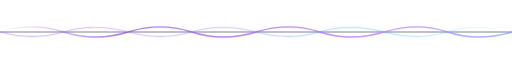
t = 0.00 s
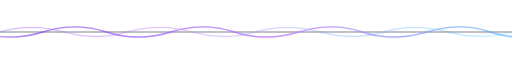
t = 4.00 s
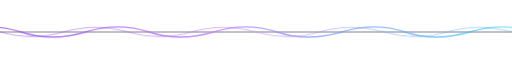
t = 8.00 s

The animated SVG that drew these frames (rendered in a browser with its animation timeline set to each time). Animation: 2 CSS @keyframes rules; frames cover the first 8.00 s, repeats indefinitely.

<svg xmlns="http://www.w3.org/2000/svg" viewBox="0 0 900 48" width="100%" height="48">
  <defs>
    <linearGradient id="waveGrad" x1="0%" y1="0%" x2="100%" y2="0%">
      <stop offset="0%" stop-color="#7c3aed" stop-opacity="0" />
      <stop offset="15%" stop-color="#7c3aed" stop-opacity="0.8" />
      <stop offset="50%" stop-color="#c084fc" stop-opacity="1" />
      <stop offset="85%" stop-color="#38bdf8" stop-opacity="0.8" />
      <stop offset="100%" stop-color="#38bdf8" stop-opacity="0" />
    </linearGradient>

    <style>
      @keyframes waveFlow1 {
        0% { transform: translateX(0); }
        100% { transform: translateX(-450px); }
      }
      @keyframes waveFlow2 {
        0% { transform: translateX(0); }
        100% { transform: translateX(450px); }
      }
      .wave1 {
        animation: waveFlow1 12s linear infinite;
      }
      .wave2 {
        animation: waveFlow2 16s linear infinite;
      }
    </style>
  </defs>

  <!-- Background Center Line -->
  <line x1="0" y1="24" x2="900" y2="24" stroke="#1f2536" stroke-width="1" />

  <!-- Animated Sinusoidal Wave 1 -->
  <g class="wave1" opacity="0.85">
    <path d="M 0 24 Q 56 6, 112 24 T 225 24 T 337 24 T 450 24 T 562 24 T 675 24 T 787 24 T 900 24 T 1012 24 T 1125 24 T 1237 24 T 1350 24" 
          fill="none" stroke="url(#waveGrad)" stroke-width="2.5" stroke-linecap="round" />
  </g>

  <!-- Animated Sinusoidal Wave 2 (counter-phase) -->
  <g class="wave2" opacity="0.55">
    <path d="M -450 24 Q -394 40, -338 24 T -225 24 T -113 24 T 0 24 T 112 24 T 225 24 T 337 24 T 450 24 T 562 24 T 675 24 T 787 24 T 900 24" 
          fill="none" stroke="url(#waveGrad)" stroke-width="1.8" stroke-linecap="round" />
  </g>
</svg>
